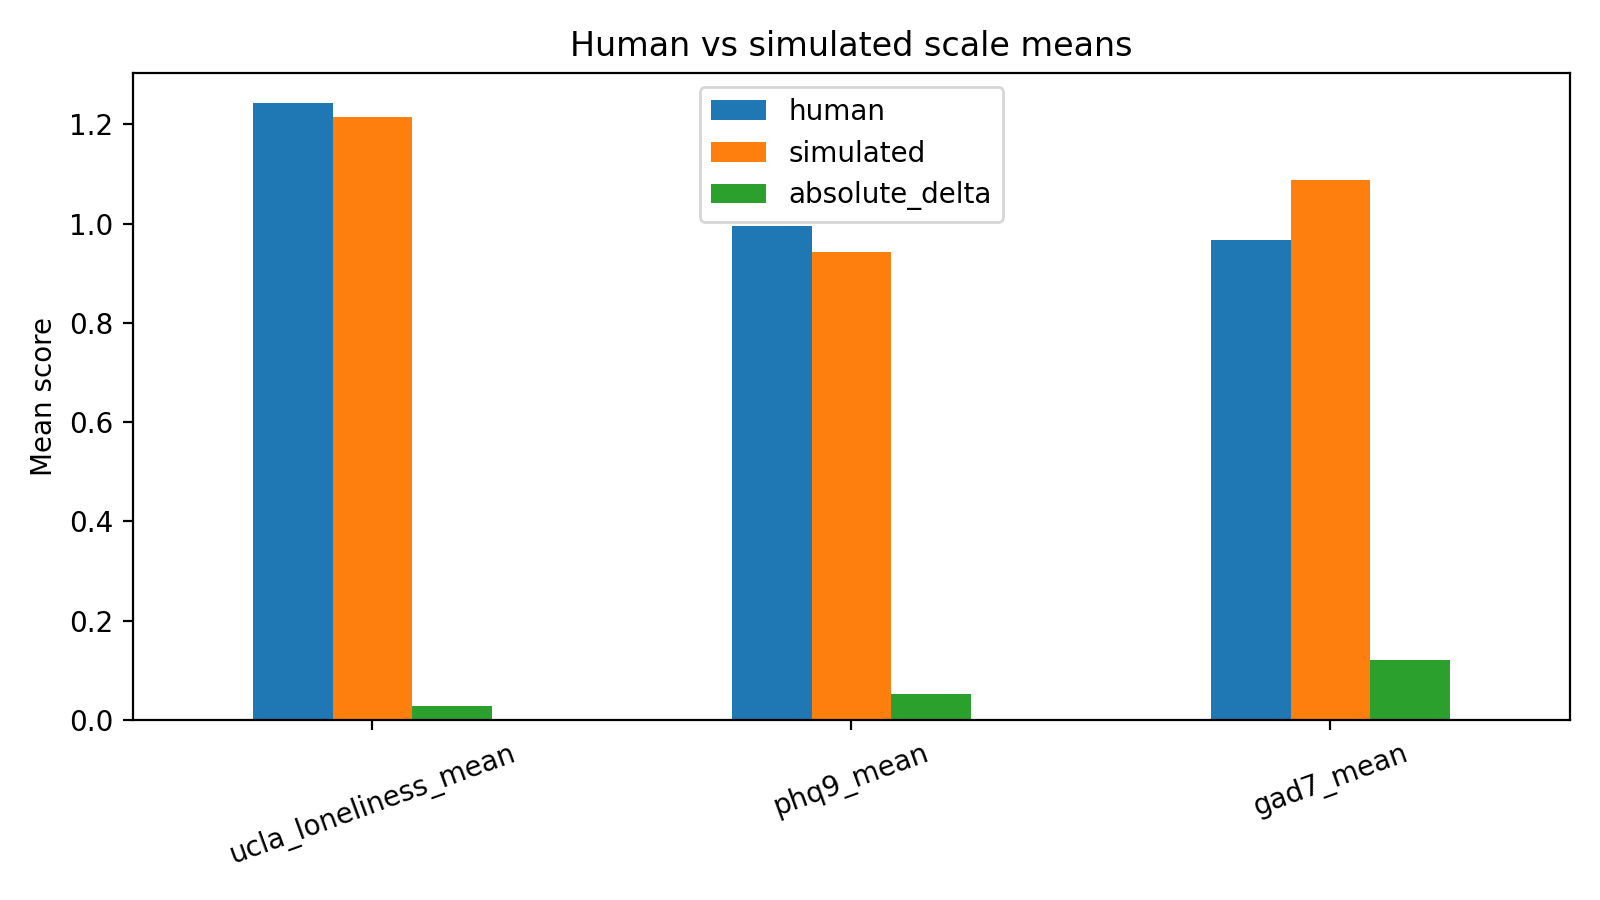

The table this chart was drawn from, first rows:
scale, human, simulated, absolute_delta
ucla_loneliness_mean, 1.242, 1.214, 0.02812
phq9_mean, 0.9944, 0.9431, 0.05139
gad7_mean, 0.9679, 1.087, 0.1196
